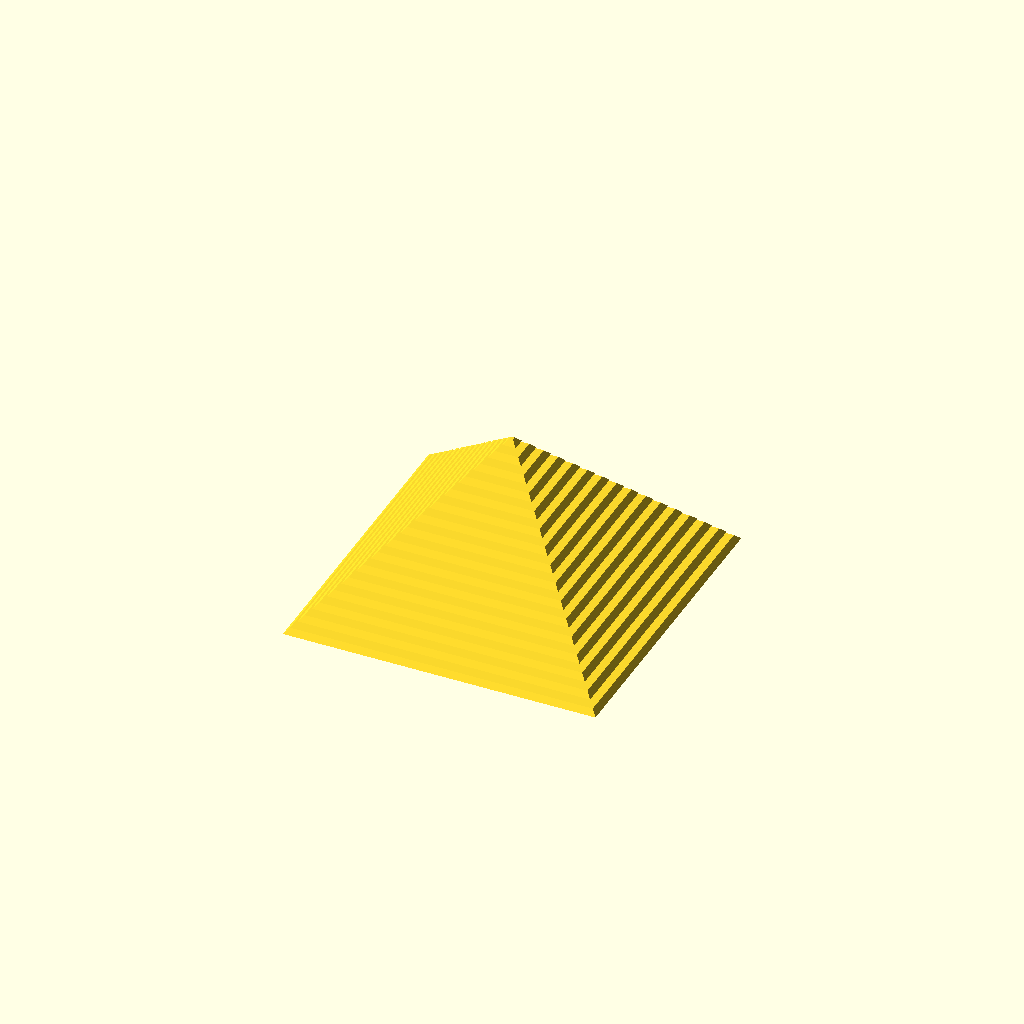
Cell 1: the model at its default parameters.
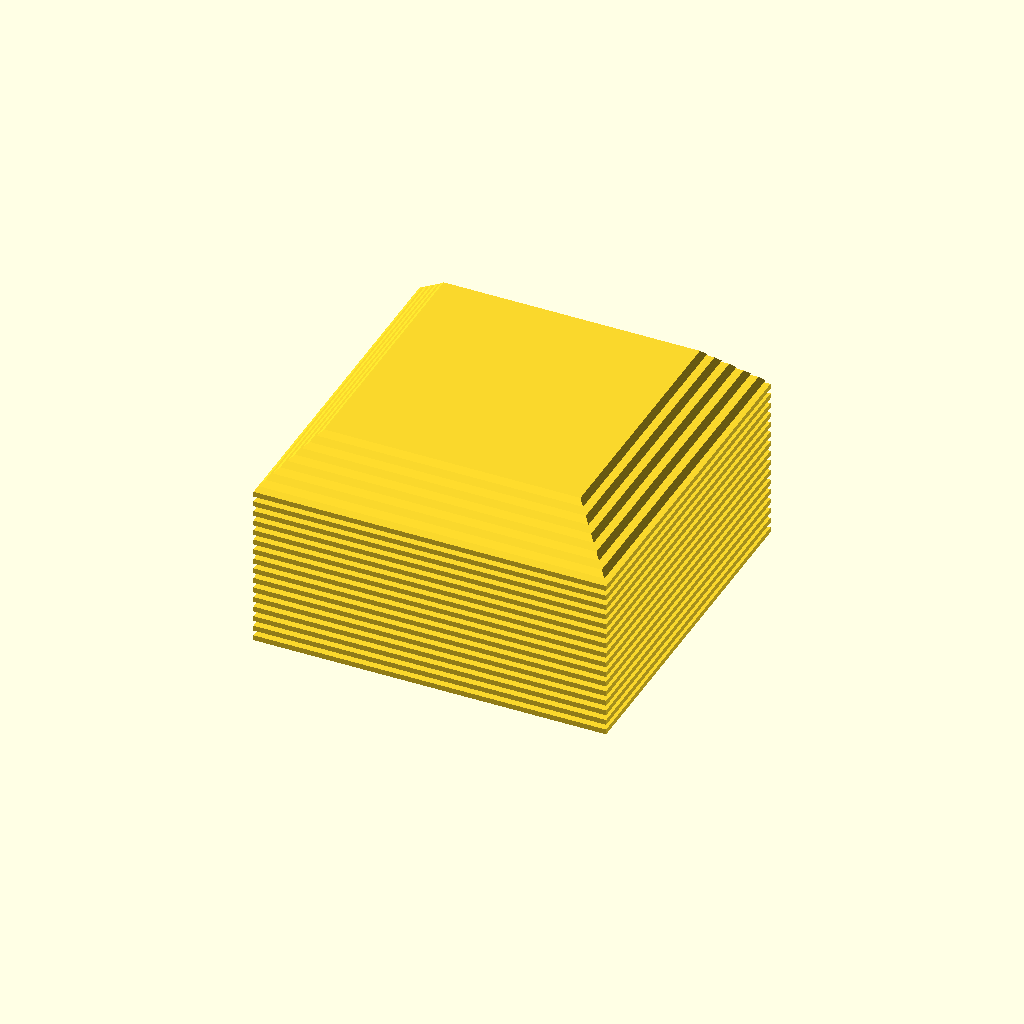
Cell 2: m = 1.414 (everything else at default).
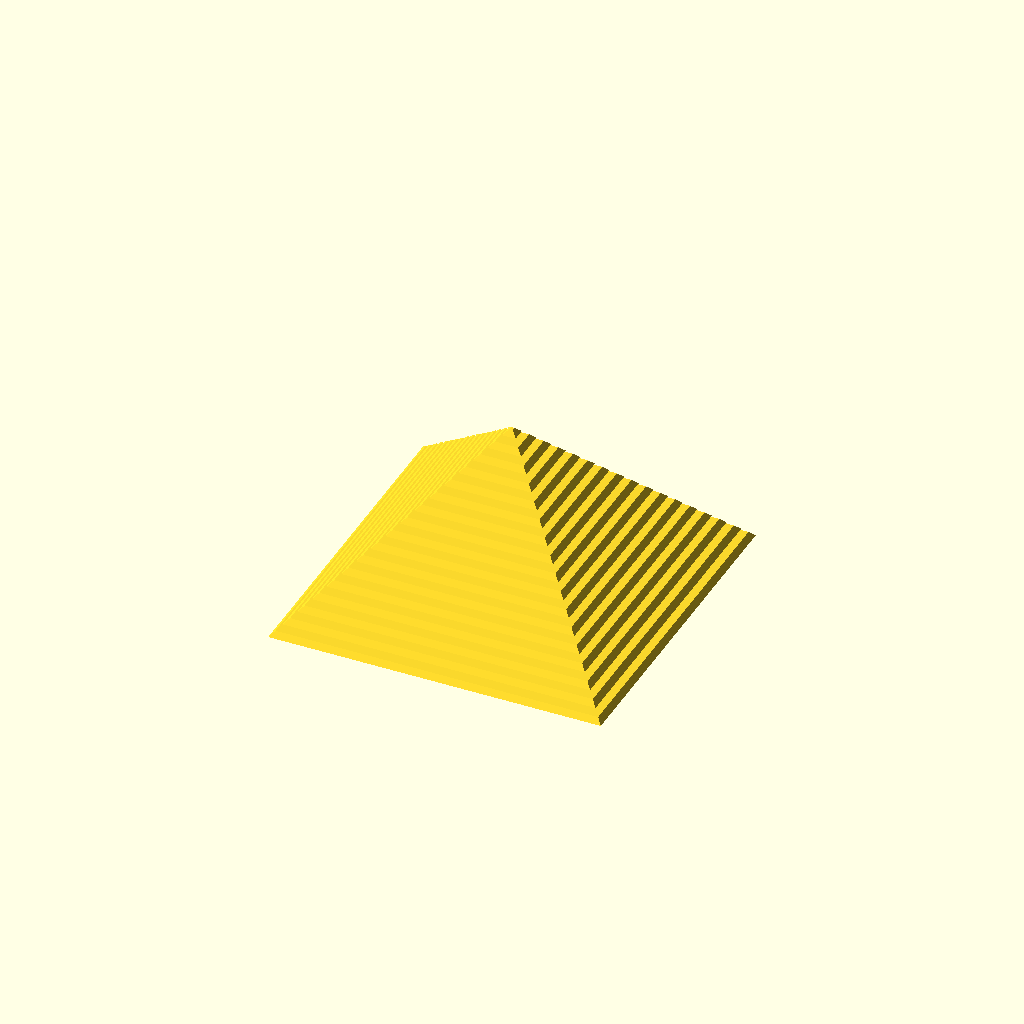
Cell 3 — base set to 1.2, the other parameters unchanged.
All cells are drawn from one camera (rotation 55°, 0°, 25°, orthographic, colour scheme Cornfield), so only the parameter changes between them.
Source of the model, Layers/Lay1.scad:
// Tests for layer switching

m=0.707;
base=0.6;

intersection(){
difference(){
union(){
    // base
    color("green")
    translate([-10,-10,0])
    cube([20,20,base]);

    // pyramid
    translate([0,0,base])
    rotate([0,0,45])
    cylinder(15*m,20*m,0,$fn=4);
}


union(){
    // Test text on the bottom side

    translate([0,0,0])
    rotate([0,0,45])
    mirror([1,0,0]) color("red") 
    linear_extrude(height=0.3){
        text("Love", font = "Open Sans:style=Bold", size=5,halign="center",valign="center",spacing=1.1);
    }

    }

}

// Test for layer slicing
Zslice=0.3;
Nslice=20;
Z0=6*Zslice;
union(){
for(i=[0:Nslice]){
    translate([-10,-10,i*Zslice*2+Z0])
    cube([20,20,Zslice]);
    }
}

}
Customizer parameters (derived from the source; name, type, default, range or options):
m: number, default 0.707
base: number, default 0.6
